Image classification data set "data" (KyklyMachine/Coins-mint on GitHub). Class labels (73): 1 chervonets 1923, 1 kopek 1924 to 1925, 1 kopek 1926 to 1935, 1 kopek 1935 to 1936, 1 kopek 1937 to 1946, 1 kopek 1948 to 1956, 1 kopek 1957, 1 kopek 1958, 1 kopek 1961 to 1991, 1 poltinnik 1924 to 1927, 1 ruble 1921 to 1922, 1 ruble 1924, 1 ruble 1958, 1 ruble 1961, 1 ruble 1964 to 1991, 1 ruble 1991, 10 kopeks 1921 to 1923, 10 kopeks 1924 to 1931, 10 kopeks 1931 to 1934, 10 kopeks 1935 to 1936, 10 kopeks 1937 to 1946, 10 kopeks 1948 to 1956, 10 kopeks 1957, 10 kopeks 1958, 10 kopeks 1961 to 1991, 10 rubles 1991 to 1992, 15 kopeks 1921 to 1923, 15 kopeks 1924 to 1931, 15 kopeks 1931 to 1934, 15 kopeks 1935 to 1936, 15 kopeks 1937 to 1946, 15 kopeks 1948 to 1956, 15 kopeks 1957, 15 kopeks 1958, 15 kopeks 1961 to 1991, 2 kopeks 1924 to 1925, 2 kopeks 1926 to 1935, 2 kopeks 1935 to 1936, 2 kopeks 1937 to 1946, 2 kopeks 1948 to 1956, 2 kopeks 1957, 2 kopeks 1958, 2 kopeks 1961 to 1991, 20 kopeks 1921 to 1923, 20 kopeks 1924 to 1931, 20 kopeks 1931 to 1934, 20 kopeks 1935 to 1936, 20 kopeks 1937 to 1946, 20 kopeks 1948 to 1956, 20 kopeks 1957, 20 kopeks 1961 to 1991, 3 kopeks 1924, 3 kopeks 1926 to 1935, 3 kopeks 1935 to 1936, 3 kopeks 1937 to 1946, 3 kopeks 1948 to 1956, 3 kopeks 1957, 3 kopeks 1958, 3 kopeks 1961 to 1991, 5 kopeks 1924, 5 kopeks 1926 to 1935, 5 kopeks 1935 to 1936, 5 kopeks 1937 to 1946, 5 kopeks 1948 to 1956, 5 kopeks 1957, 5 kopeks 1958, 5 kopeks 1961 to 1991, 5 rubles 1991, 50 kopeks 1921 to 1922, 50 kopeks 1961, 50 kopeks 1964 to 1991, 50 kopeks 1991, half kopek 1925 to 1928.

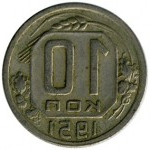
Label: 10 kopeks 1948 to 1956

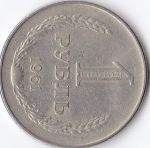
Label: 1 ruble 1961

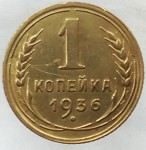
Label: 1 kopek 1935 to 1936

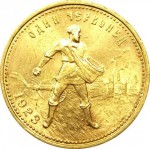
Label: 1 chervonets 1923

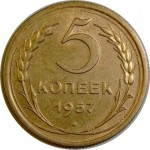
Label: 5 kopeks 1957

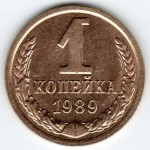
Label: 1 kopek 1961 to 1991
